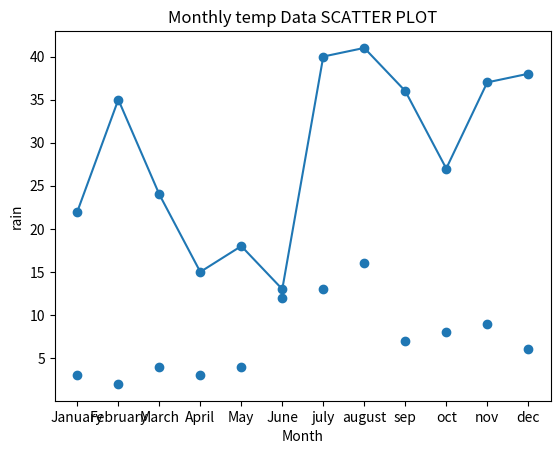

The matplotlib source for this figure:
import matplotlib.pyplot as plt
months = ['January', 'February', 'March', 'April', 'May', 'June','july','august','sep','oct','nov','dec']
temp= [22,35,24, 15, 18, 13,40,41,36,27,37,38]
rain=[3,2,4,3,4,12,13,16,7,8,9,6]
def create_line_plot(months,temp):
    plt.plot(months, temp,marker='o', linestyle='-')
    plt.xlabel('Month')
    plt.ylabel('temp')
    plt.title('Monthly temp data LINE PLOT')
    plt.show()
create_line_plot(months,temp)

def create_scatter_plot(months,temp):
    plt.scatter(months,temp)
    plt.xlabel('Month')
    plt.ylabel('rain')
    plt.title('Monthly temp Data SCATTER PLOT')
    plt.show()
create_scatter_plot(months,rain)
